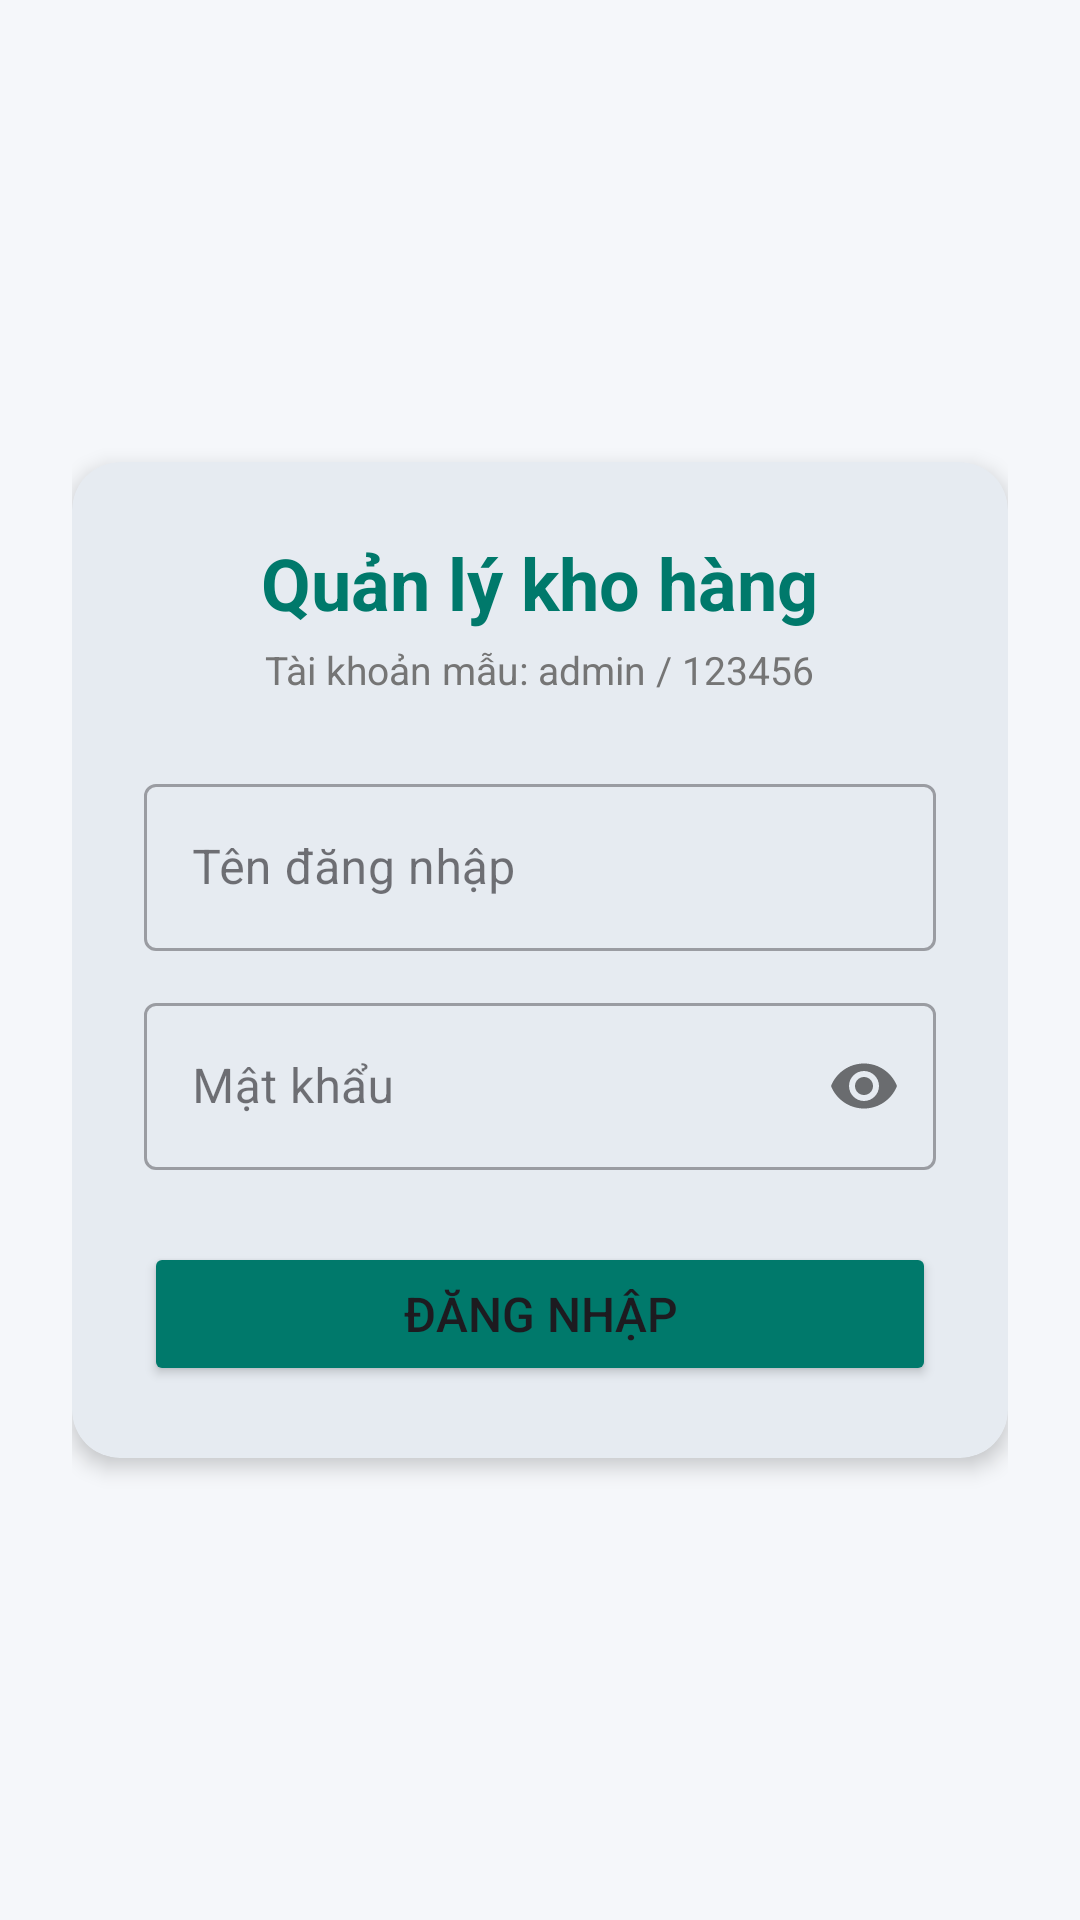

Here is an Android app screen rendered from its layout file. Give the layout XML and the strings, colors and styles it references.
<!-- AndroidManifest.xml: application theme Theme.TH03 -->
<!-- res/layout/activity_login.xml -->
<?xml version="1.0" encoding="utf-8"?>
<LinearLayout xmlns:android="http://schemas.android.com/apk/res/android"
    xmlns:app="http://schemas.android.com/apk/res-auto"
    android:id="@+id/main"
    android:layout_width="match_parent"
    android:layout_height="match_parent"
    android:background="@color/light_bg"
    android:gravity="center"
    android:orientation="vertical"
    android:padding="24dp">

    <com.google.android.material.card.MaterialCardView
        android:layout_width="match_parent"
        android:layout_height="wrap_content"
        app:cardCornerRadius="16dp"
        app:cardElevation="4dp"
        app:strokeWidth="0dp">

        <LinearLayout
            android:layout_width="match_parent"
            android:layout_height="wrap_content"
            android:orientation="vertical"
            android:padding="24dp">

            <TextView
                android:layout_width="wrap_content"
                android:layout_height="wrap_content"
                android:layout_gravity="center_horizontal"
                android:text="@string/title_login"
                android:textColor="@color/teal_700"
                android:textSize="24sp"
                android:textStyle="bold" />

            <TextView
                android:layout_width="wrap_content"
                android:layout_height="wrap_content"
                android:layout_gravity="center_horizontal"
                android:layout_marginTop="4dp"
                android:layout_marginBottom="24dp"
                android:text="@string/hint_sample_account"
                android:textColor="@color/grey_600"
                android:textSize="13sp" />

            <TextView
                android:id="@+id/tvError"
                android:layout_width="match_parent"
                android:layout_height="wrap_content"
                android:layout_marginBottom="12dp"
                android:background="#FFEBEE"
                android:padding="10dp"
                android:textColor="@color/red_600"
                android:textSize="13sp"
                android:visibility="gone" />

            <com.google.android.material.textfield.TextInputLayout
                style="@style/Widget.MaterialComponents.TextInputLayout.OutlinedBox"
                android:layout_width="match_parent"
                android:layout_height="wrap_content"
                android:hint="@string/hint_username">

                <com.google.android.material.textfield.TextInputEditText
                    android:id="@+id/etUsername"
                    android:layout_width="match_parent"
                    android:layout_height="wrap_content"
                    android:inputType="text" />
            </com.google.android.material.textfield.TextInputLayout>

            <com.google.android.material.textfield.TextInputLayout
                style="@style/Widget.MaterialComponents.TextInputLayout.OutlinedBox"
                android:layout_width="match_parent"
                android:layout_height="wrap_content"
                android:layout_marginTop="12dp"
                android:hint="@string/hint_password"
                app:passwordToggleEnabled="true">

                <com.google.android.material.textfield.TextInputEditText
                    android:id="@+id/etPassword"
                    android:layout_width="match_parent"
                    android:layout_height="wrap_content"
                    android:inputType="textPassword" />
            </com.google.android.material.textfield.TextInputLayout>

            <Button
                android:id="@+id/btnLogin"
                android:layout_width="match_parent"
                android:layout_height="wrap_content"
                android:layout_marginTop="24dp"
                android:backgroundTint="@color/teal_700"
                android:paddingVertical="12dp"
                android:text="@string/btn_login"
                android:textSize="16sp"
                app:cornerRadius="8dp" />

        </LinearLayout>
    </com.google.android.material.card.MaterialCardView>

</LinearLayout>
<!-- resources referenced by this layout -->
<resources>
  <color name="grey_600">#757575</color>
  <color name="light_bg">#F5F7FA</color>
  <color name="red_600">#E53935</color>
  <color name="teal_700">#00796B</color>
  <string name="btn_login">Đăng nhập</string>
  <string name="hint_password">Mật khẩu</string>
  <string name="hint_sample_account">Tài khoản mẫu: admin / 123456</string>
  <string name="hint_username">Tên đăng nhập</string>
  <string name="title_login">Quản lý kho hàng</string>
  <style name="Theme.TH03" parent="Base.Theme.TH03" />
  <style name="Base.Theme.TH03" parent="Theme.Material3.Light">
          <item name="colorPrimary">@color/teal_700</item>
          <item name="colorOnPrimary">@color/white</item>
          <item name="colorPrimaryContainer">@color/teal_200</item>
          <item name="colorOnPrimaryContainer">@color/chip_text</item>
      </style>
  <color name="white">#FFFFFFFF</color>
  <color name="teal_200">#80CBC4</color>
  <color name="chip_text">#004D40</color>
</resources>
